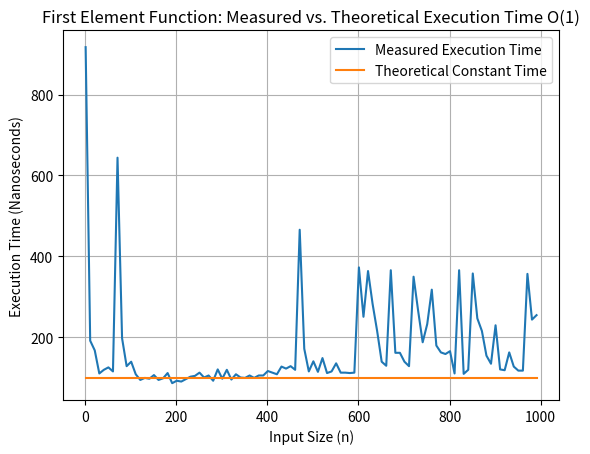

The script that saved this image:
import time
import matplotlib.pyplot as plt
import numpy as np

def first_element(array):
  return array[0]

def measure_execution_time(array_size):
  array = [i for i in range(array_size)]
  start_time = time.time_ns()
  first_element(array)
  end_time = time.time_ns()
  return end_time - start_time

# Generate input sizes
input_sizes = range(1, 1000, 10)

# Measure execution times
execution_times = []
for n in input_sizes:
    execution_time = measure_execution_time(n)
    execution_times.append(execution_time)

# Theoretical execution time (constant)
theoretical_times = [100] * len(input_sizes)  # Adjust the constant value as needed

# Plot the results
def plot_graph_1():
   plt.plot(input_sizes, execution_times, label="Measured Execution Time")
   plt.plot(input_sizes, theoretical_times, label="Theoretical Constant Time")
   plt.xlabel("Input Size (n)")
   plt.ylabel("Execution Time (Nanoseconds)")
   plt.title("First Element Function: Measured vs. Theoretical Execution Time O(1)")
   plt.legend()
   plt.grid(True)
   plt.show()

def compare_graph_5():
   plt.subplot(2,3,1)
   plt.plot(input_sizes, execution_times, label="Measured Execution Time")
   plt.plot(input_sizes, theoretical_times, label="Theoretical Constant Time")
   plt.title("O(1)")
   plt.legend()
   plt.grid(True)
   
if __name__ == "__main__":
   plot_graph_1()